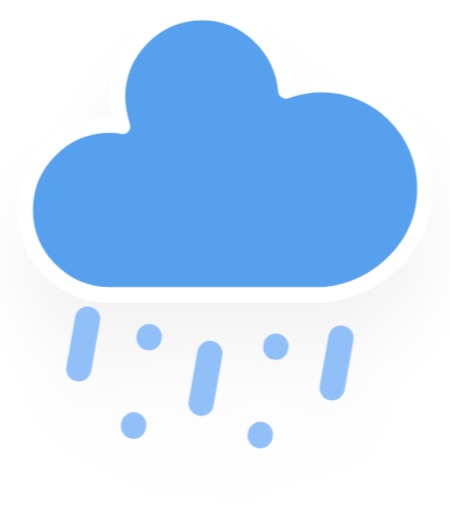
t = 0.00 s
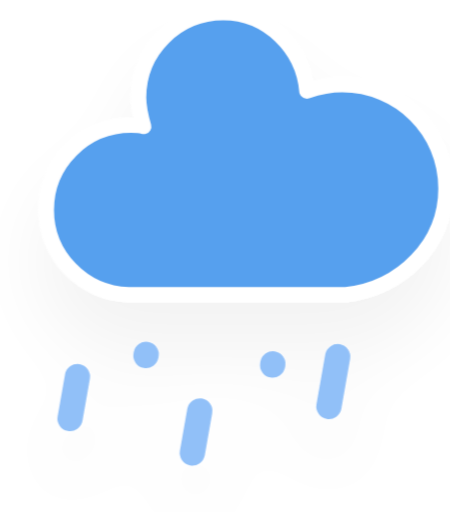
t = 1.25 s
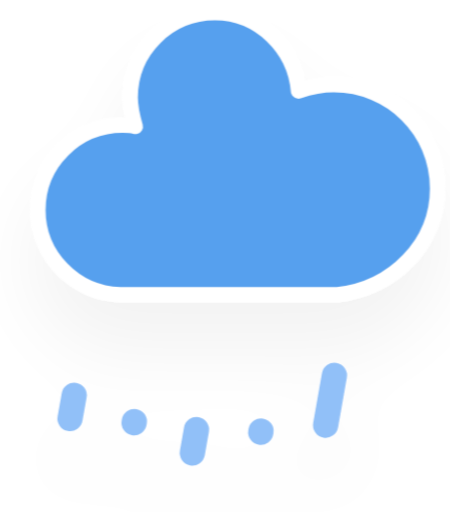
t = 2.25 s
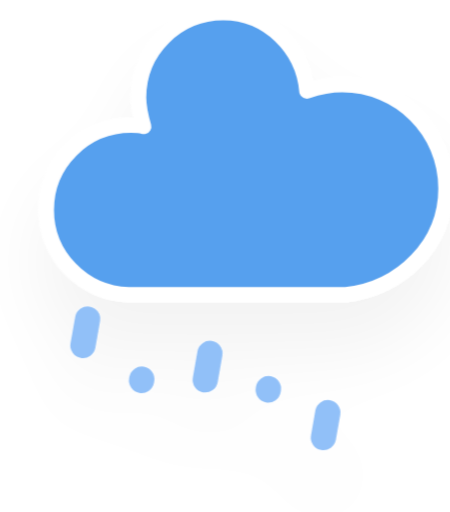
t = 4.25 s
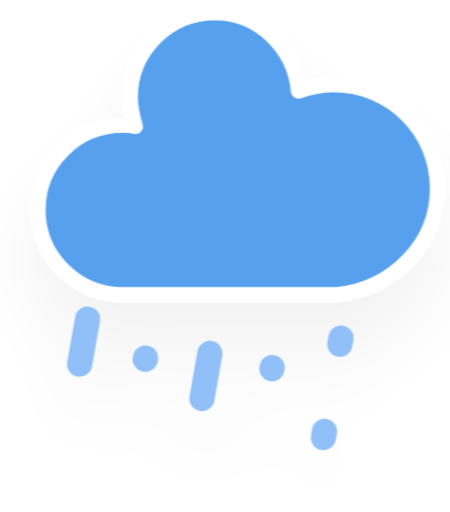
t = 5.25 s
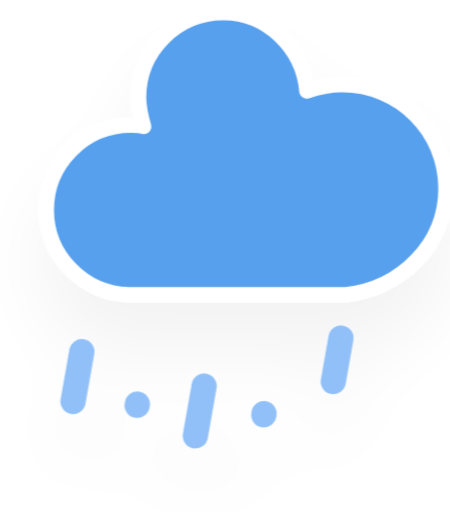
t = 7.25 s

The animated SVG that drew these frames (rendered in a browser with its animation timeline set to each time). Animation: 2 CSS @keyframes rules; one cycle of 8.25 s, repeats indefinitely.

<?xml version="1.0" encoding="UTF-8"?>
<!-- (c) ammap.com | SVG weather icons -->
<!-- Mix of Rain and Sleet | Contributed by hsoJ95 on GitHub: https://github.com/hsoj95 -->
<svg width="35.6" height="40.5" version="1.1" xmlns="http://www.w3.org/2000/svg" viewBox="10.1 7.5 35.6 40.5">
  <defs>
    <filter id="blur" x="-.24684" y="-.22776" width="1.4937" height="1.5756">
      <feGaussianBlur in="SourceAlpha" stdDeviation="3" />
      <feOffset dx="0" dy="4" result="offsetblur" />
      <feComponentTransfer>
        <feFuncA slope="0.05" type="linear" />
      </feComponentTransfer>
      <feMerge>
        <feMergeNode />
        <feMergeNode in="SourceGraphic" />
      </feMerge>
    </filter>
    <style type="text/css">
      <![CDATA[
      /*
** RAIN
*/
      @keyframes am-weather-rain {
        0% {
          stroke-dashoffset: 0;
        }

        100% {
          stroke-dashoffset: -100;
        }
      }

      .am-weather-rain-1 {
        -webkit-animation-name: am-weather-rain;
        -moz-animation-name: am-weather-rain;
        -ms-animation-name: am-weather-rain;
        animation-name: am-weather-rain;
        -webkit-animation-duration: 8s;
        -moz-animation-duration: 8s;
        -ms-animation-duration: 8s;
        animation-duration: 8s;
        -webkit-animation-timing-function: linear;
        -moz-animation-timing-function: linear;
        -ms-animation-timing-function: linear;
        animation-timing-function: linear;
        -webkit-animation-iteration-count: infinite;
        -moz-animation-iteration-count: infinite;
        -ms-animation-iteration-count: infinite;
        animation-iteration-count: infinite;
      }

      .am-weather-rain-2 {
        -webkit-animation-name: am-weather-rain;
        -moz-animation-name: am-weather-rain;
        -ms-animation-name: am-weather-rain;
        animation-name: am-weather-rain;
        -webkit-animation-delay: 0.25s;
        -moz-animation-delay: 0.25s;
        -ms-animation-delay: 0.25s;
        animation-delay: 0.25s;
        -webkit-animation-duration: 8s;
        -moz-animation-duration: 8s;
        -ms-animation-duration: 8s;
        animation-duration: 8s;
        -webkit-animation-timing-function: linear;
        -moz-animation-timing-function: linear;
        -ms-animation-timing-function: linear;
        animation-timing-function: linear;
        -webkit-animation-iteration-count: infinite;
        -moz-animation-iteration-count: infinite;
        -ms-animation-iteration-count: infinite;
        animation-iteration-count: infinite;
      }

      /*
** CLOUDS
*/
      @keyframes am-weather-cloud-3 {
        0% {
          -webkit-transform: translate(0px, 0px);
          -moz-transform: translate(0px, 0px);
          -ms-transform: translate(0px, 0px);
          transform: translate(0px, 0px);
        }

        50% {
          -webkit-transform: translate(2px, 0px);
          -moz-transform: translate(2px, 0px);
          -ms-transform: translate(2px, 0px);
          transform: translate(2px, 0px);
        }

        100% {
          -webkit-transform: translate(0px, 0px);
          -moz-transform: translate(0px, 0px);
          -ms-transform: translate(0px, 0px);
          transform: translate(0px, 0px);
        }
      }

      .am-weather-cloud-3 {
        -webkit-animation-name: am-weather-cloud-3;
        -moz-animation-name: am-weather-cloud-3;
        animation-name: am-weather-cloud-3;
        -webkit-animation-duration: 3s;
        -moz-animation-duration: 3s;
        animation-duration: 3s;
        -webkit-animation-timing-function: linear;
        -moz-animation-timing-function: linear;
        animation-timing-function: linear;
        -webkit-animation-iteration-count: infinite;
        -moz-animation-iteration-count: infinite;
        animation-iteration-count: infinite;
      }
      ]]>
    </style>
  </defs>
  <g transform="translate(16,-2)" filter="url(#blur)">
    <g class="am-weather-cloud-3"
      style="-moz-animation-duration:3s;-moz-animation-iteration-count:infinite;-moz-animation-name:am-weather-cloud-3;-moz-animation-timing-function:linear;-webkit-animation-duration:3s;-webkit-animation-iteration-count:infinite;-webkit-animation-name:am-weather-cloud-3;-webkit-animation-timing-function:linear">
      <path transform="translate(-20,-11)"
        d="m47.7 35.4c0-4.6-3.7-8.2-8.2-8.2-1 0-1.9 0.2-2.8 0.5-0.3-3.4-3.1-6.2-6.6-6.2-3.7 0-6.7 3-6.7 6.7 0 0.8 0.2 1.6 0.4 2.3-0.3-0.1-0.7-0.1-1-0.1-3.7 0-6.7 3-6.7 6.7 0 3.6 2.9 6.6 6.5 6.7h17.2c4.4-0.5 7.9-4 7.9-8.4z"
        fill="#57a0ee" stroke="#fff" stroke-linejoin="round" stroke-width="1.2" />
    </g>
    <g class="am-weather-sleet-2" transform="translate(-20,-10) rotate(10,-247.39,200.17)" fill="none" stroke="#91c0f8"
      stroke-linecap="round">
      <line class="am-weather-rain-1" transform="translate(-5,1)" y2="8" stroke-dasharray="0.1, 7" stroke-width="2"
        style="-moz-animation-duration:8s;-moz-animation-iteration-count:infinite;-moz-animation-name:am-weather-rain;-moz-animation-timing-function:linear;-ms-animation-duration:8s;-ms-animation-iteration-count:infinite;-ms-animation-name:am-weather-rain;-ms-animation-timing-function:linear;-webkit-animation-duration:8s;-webkit-animation-iteration-count:infinite;-webkit-animation-name:am-weather-rain;-webkit-animation-timing-function:linear" />
      <line class="am-weather-rain-1" transform="translate(5)" y2="8" stroke-dasharray="0.1, 7" stroke-width="2"
        style="-moz-animation-duration:8s;-moz-animation-iteration-count:infinite;-moz-animation-name:am-weather-rain;-moz-animation-timing-function:linear;-ms-animation-duration:8s;-ms-animation-iteration-count:infinite;-ms-animation-name:am-weather-rain;-ms-animation-timing-function:linear;-webkit-animation-duration:8s;-webkit-animation-iteration-count:infinite;-webkit-animation-name:am-weather-rain;-webkit-animation-timing-function:linear" />
    </g>
    <g class="am-weather-rain-3" transform="translate(-20,-10) rotate(10,-245.89,217.31)" fill="none" stroke="#91c0f8"
      stroke-dasharray="4, 7" stroke-linecap="round" stroke-width="2">
      <line class="am-weather-rain-1" transform="translate(-13,1)" y2="8"
        style="-moz-animation-duration:8s;-moz-animation-iteration-count:infinite;-moz-animation-name:am-weather-rain;-moz-animation-timing-function:linear;-ms-animation-duration:8s;-ms-animation-iteration-count:infinite;-ms-animation-name:am-weather-rain;-ms-animation-timing-function:linear;-webkit-animation-duration:8s;-webkit-animation-iteration-count:infinite;-webkit-animation-name:am-weather-rain;-webkit-animation-timing-function:linear" />
      <line class="am-weather-rain-1" transform="translate(-3,2)" y2="8"
        style="-moz-animation-duration:8s;-moz-animation-iteration-count:infinite;-moz-animation-name:am-weather-rain;-moz-animation-timing-function:linear;-ms-animation-duration:8s;-ms-animation-iteration-count:infinite;-ms-animation-name:am-weather-rain;-ms-animation-timing-function:linear;-webkit-animation-duration:8s;-webkit-animation-iteration-count:infinite;-webkit-animation-name:am-weather-rain;-webkit-animation-timing-function:linear" />
      <line class="am-weather-rain-2" transform="translate(7,-1)" y2="8"
        style="-moz-animation-delay:0.25s;-moz-animation-duration:8s;-moz-animation-iteration-count:infinite;-moz-animation-name:am-weather-rain;-moz-animation-timing-function:linear;-ms-animation-delay:0.25s;-ms-animation-duration:8s;-ms-animation-iteration-count:infinite;-ms-animation-name:am-weather-rain;-ms-animation-timing-function:linear;-webkit-animation-delay:0.25s;-webkit-animation-duration:8s;-webkit-animation-iteration-count:infinite;-webkit-animation-name:am-weather-rain;-webkit-animation-timing-function:linear" />
    </g>
  </g>
</svg>
